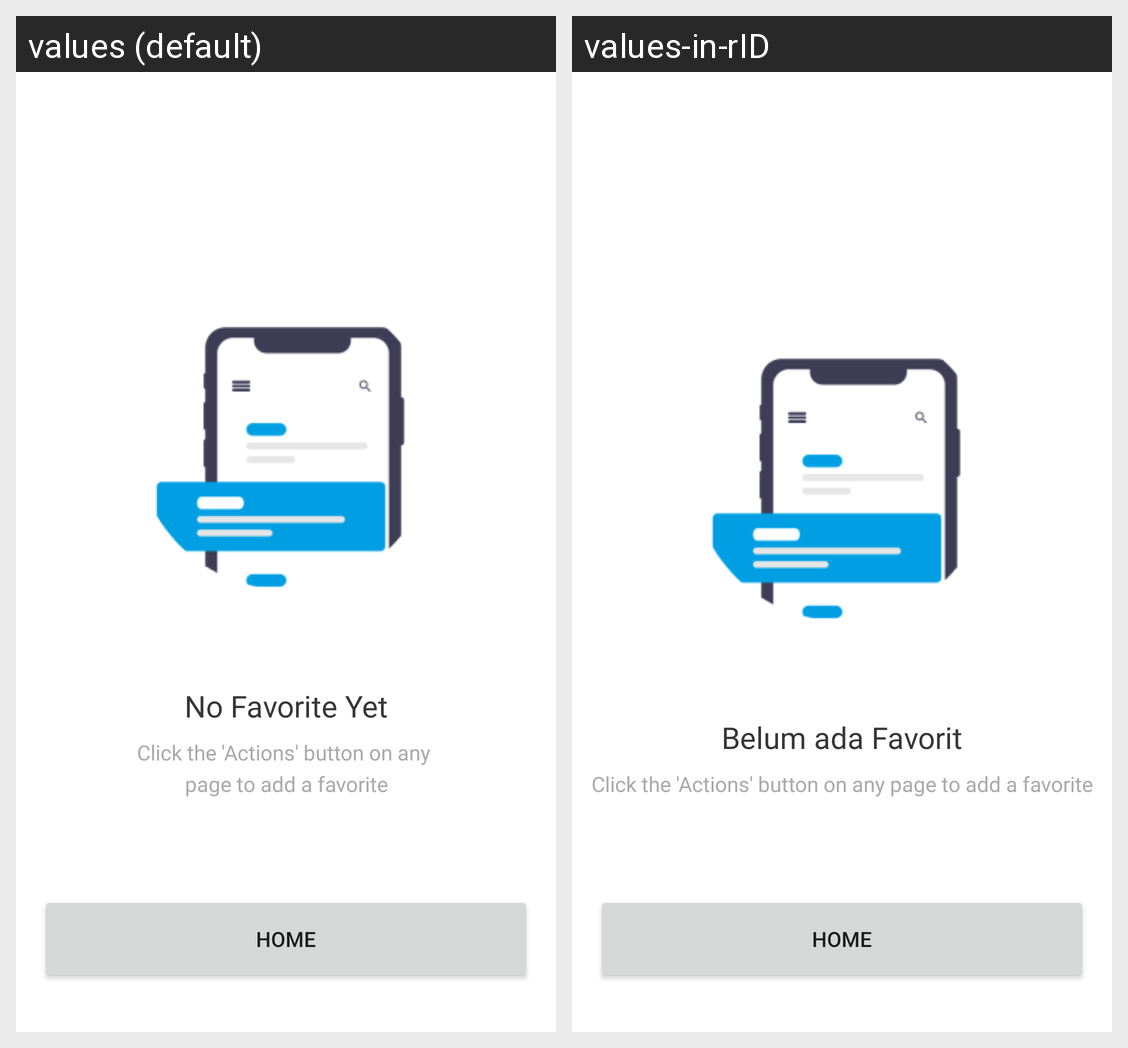

Translations of the strings shown on this Android screen, per locale in the grid:
Android screen res/layout/fragment_empty_favorite.xml rendered under 2 locales, left to right: values (default), values-in-rID. Device: Nexus 5 (rendered at 1080×1920; each locale shown at half size, 540×960, under a caption strip naming it); theme Theme.CatPedigreeBase.
Strings drawn on this screen, with the default value and each locale's value (text and hints the layout hard-codes, and strings that could not be matched under every locale, appear in the picture but are not listed):

title_favorite
  values: No Favorite Yet
  values-in-rID: Belum ada Favorit

desc_favorite
  values: Click the 'Actions' button on any 
      page to add a favorite
  values-in-rID: Click the 'Actions' button on any page to add a favorite

home
  values: Home
  values-in-rID: Home
